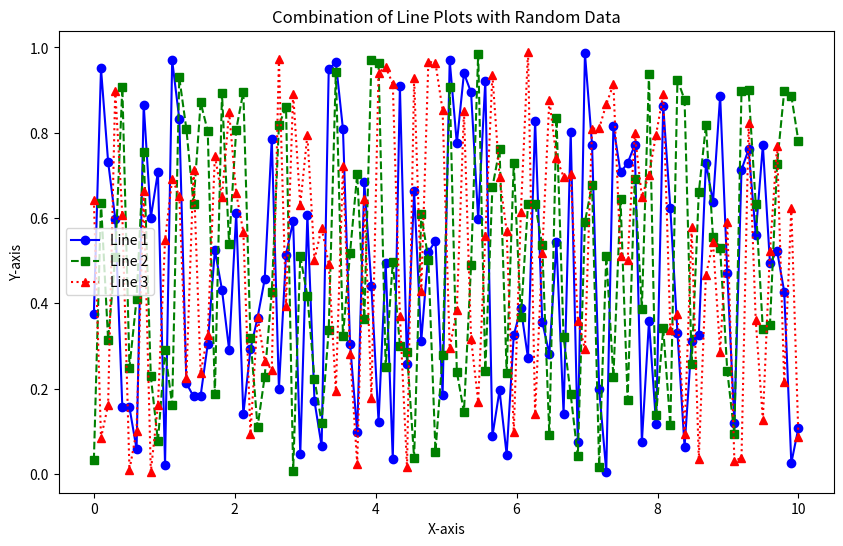

Here is the Python script that generated this plot:
import numpy as np
import matplotlib.pyplot as plt

# Task 1: Generate random values using numpy
np.random.seed(42)  # Setting a seed for reproducibility
num_points = 100
x_values = np.linspace(0, 10, num_points)  # Generating x values

# Generating three sets of random y values
y_values1 = np.random.rand(num_points)
y_values2 = np.random.rand(num_points)
y_values3 = np.random.rand(num_points)

# Task 2: Represent data using a combination of line plots
plt.figure(figsize=(10, 6))

# Plotting the first line
plt.plot(x_values, y_values1, label='Line 1', linestyle='-', marker='o', color='blue')

# Plotting the second line
plt.plot(x_values, y_values2, label='Line 2', linestyle='--', marker='s', color='green')

# Plotting the third line
plt.plot(x_values, y_values3, label='Line 3', linestyle=':', marker='^', color='red')

# Adding labels and title
plt.xlabel('X-axis')
plt.ylabel('Y-axis')
plt.title('Combination of Line Plots with Random Data')

# Adding a legend
plt.legend()

# Display the plot
plt.show()
